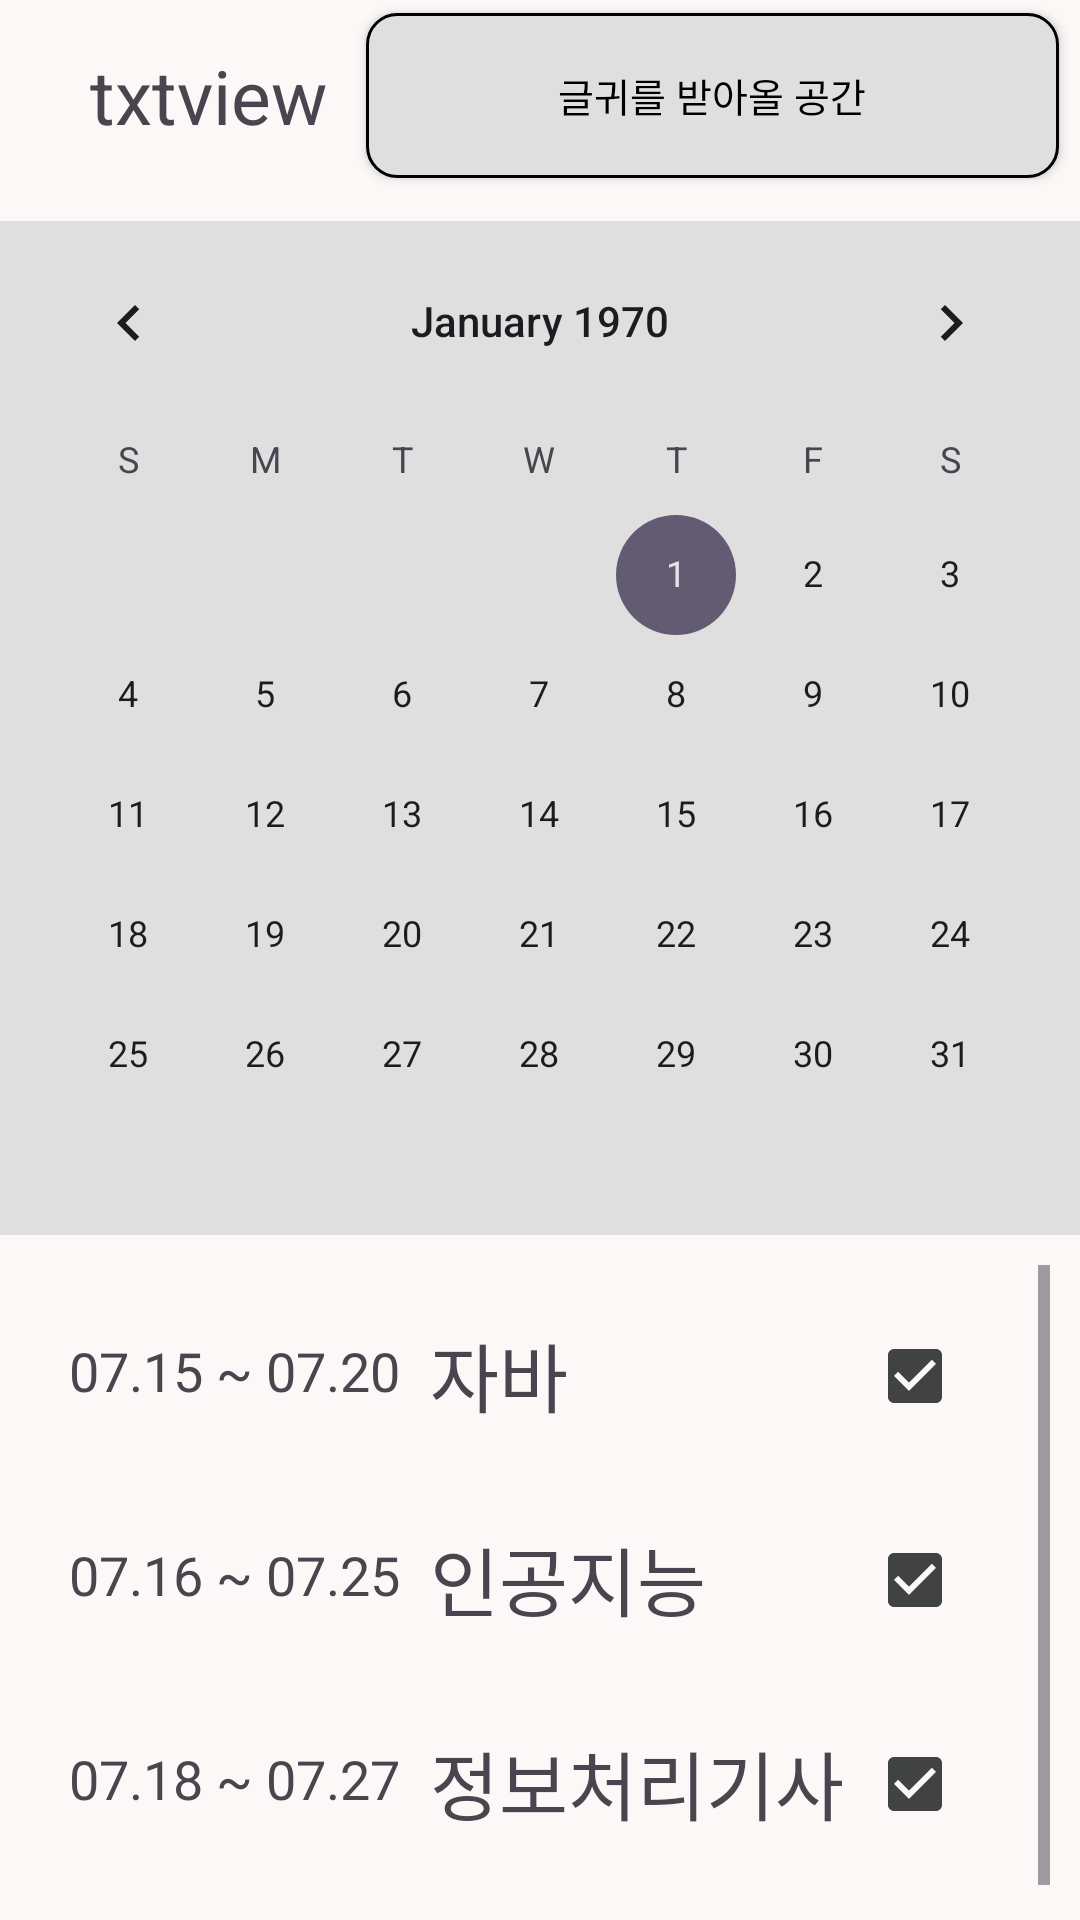

Layout XML and referenced resources for this Android screen:
<!-- AndroidManifest.xml: application theme Base.Theme.AppProject -->
<!-- res/layout/activity_main1.xml -->
<?xml version="1.0" encoding="utf-8"?>
<LinearLayout
    xmlns:android="http://schemas.android.com/apk/res/android"
    xmlns:app="http://schemas.android.com/apk/res-auto"
    xmlns:tools="http://schemas.android.com/tools"
    android:layout_width="match_parent"
    android:layout_height="match_parent"
    android:orientation="vertical"
    tools:context=".MainActivity1">

    <LinearLayout
        android:layout_width="match_parent"
        android:layout_height="wrap_content"
        android:baselineAligned="true">

        <TextView
            android:id="@+id/txt_date"
            android:layout_width="wrap_content"
            android:layout_height="wrap_content"
            android:layout_marginBottom="10dp"
            android:gravity="left"
            android:layout_gravity="center"
            android:paddingLeft="30dp"
            android:paddingTop="20dp"
            android:text="txtview"
            android:textSize="25sp" />

        <androidx.appcompat.widget.AppCompatButton
            android:layout_width="match_parent"
            android:layout_height="55dp"
            android:layout_marginLeft="13dp"
            android:layout_marginRight="7dp"
            android:layout_gravity="center"
            android:background="@drawable/buttonshape"
            android:text="@string/text_famous"
            android:textColor="#000000"
            android:textSize="13sp" />

    </LinearLayout>

    <FrameLayout
        android:layout_width="match_parent"
        android:layout_height="wrap_content"
        android:layout_marginTop="10dp"
        >

        <CalendarView
            android:id="@+id/calendarView"
            android:layout_width="match_parent"
            android:layout_height="wrap_content"
            android:background="#DFDFDF"
            />
    </FrameLayout>


    <ScrollView
        android:layout_width="match_parent"
        android:layout_height="wrap_content"
        android:layout_margin="10dp">

        <LinearLayout
            android:layout_width="match_parent"
            android:layout_height="wrap_content"
            android:orientation="vertical"
            android:padding="3dp"
            >

            <LinearLayout
                android:layout_width="match_parent"
                android:layout_height="match_parent"
                android:layout_margin="10dp">

                <TextView
                    android:layout_width="wrap_content"
                    android:layout_height="wrap_content"
                    android:text="07.15 ~ 07.20"
                    android:textSize="18sp" />

                <TextView
                    android:layout_width="wrap_content"
                    android:layout_height="wrap_content"
                    android:layout_marginStart="10dp"
                    android:layout_marginTop="5dp"
                    android:layout_weight="1"
                    android:text="자바"
                    android:textSize="25sp" />

                <CheckBox
                    android:layout_width="wrap_content"

                    android:layout_height="wrap_content"
                    android:checked="true" />

            </LinearLayout>

            <LinearLayout
                android:layout_width="match_parent"
                android:layout_height="match_parent"
                android:layout_margin="10dp">

                <TextView
                    android:layout_width="wrap_content"
                    android:layout_height="wrap_content"
                    android:text="07.16 ~ 07.25"
                    android:textSize="18sp"
                    />

                <TextView
                    android:layout_width="wrap_content"
                    android:layout_height="wrap_content"
                    android:layout_marginStart="10dp"
                    android:layout_marginTop="5dp"
                    android:layout_weight="1"
                    android:text="인공지능"
                    android:textSize="25sp" />

                <CheckBox
                    android:layout_width="wrap_content"
                    android:layout_height="wrap_content"
                    android:layout_gravity=""
                    android:checked="true" />

            </LinearLayout>
            <LinearLayout
                android:layout_width="match_parent"
                android:layout_height="match_parent"
                android:layout_margin="10dp">
                <TextView
                    android:layout_width="wrap_content"
                    android:layout_height="wrap_content"
                    android:text="07.18 ~ 07.27"
                    android:textSize="18sp"
                    />

                <TextView
                    android:layout_width="wrap_content"
                    android:layout_height="wrap_content"
                    android:layout_marginStart="10dp"
                    android:layout_marginTop="5dp"
                    android:layout_weight="1"
                    android:text="정보처리기사"
                    android:textSize="25sp" />

                <CheckBox
                    android:layout_width="wrap_content"
                    android:layout_height="wrap_content"
                    android:checked="true" />

            </LinearLayout>
        </LinearLayout>

    </ScrollView>


</LinearLayout>
<!-- resources referenced by this layout -->
<resources>
  <!-- drawable buttonshape (drawable) -->
  <?xml version="1.0" encoding="utf-8"?>
  <shape
      xmlns:android="http://schemas.android.com/apk/res/android"
      android:shape="rectangle">
      <corners
      android:radius="10dp"
      />
      <solid
          android:color="#DFDFDF"
          />
      <padding
          android:left="0dp"
          android:top="0dp"
          android:right="0dp"
          android:bottom="0dp"
          />
      <size
          android:width="270dp"
          android:height="60dp"
          />
      <stroke
          android:color="@color/black"
          android:width="1dp"
          />
  </shape>
  <string name="text_famous" translatable="false">글귀를 받아올 공간</string>
  <style name="Base.Theme.AppProject" parent="Theme.Material3.Light.NoActionBar">
          <item name="colorPrimary">@color/md_theme_primary</item>
          <item name="colorPrimaryDark">@color/md_theme_primary_dark</item>
          <item name="colorButtonNormal">@color/md_theme_primaryContainer</item>
          <item name="colorButtonDark">@color/md_theme_primaryContainer_dark</item>
          <item name="android:windowBackground">@color/md_theme_background</item>
          <item name="android:windowBackgroundDark">@color/md_theme_background_dark</item>
      </style>
  <color name="md_theme_primary">#414343</color>
  <color name="md_theme_primaryContainer">#737575</color>
  <color name="md_theme_background">#FCF8F8</color>
  <!-- not gathered from this repository: default colours our renderer supplied (Android Studio template values) -->
  <color name="black">#FF000000</color>
</resources>
